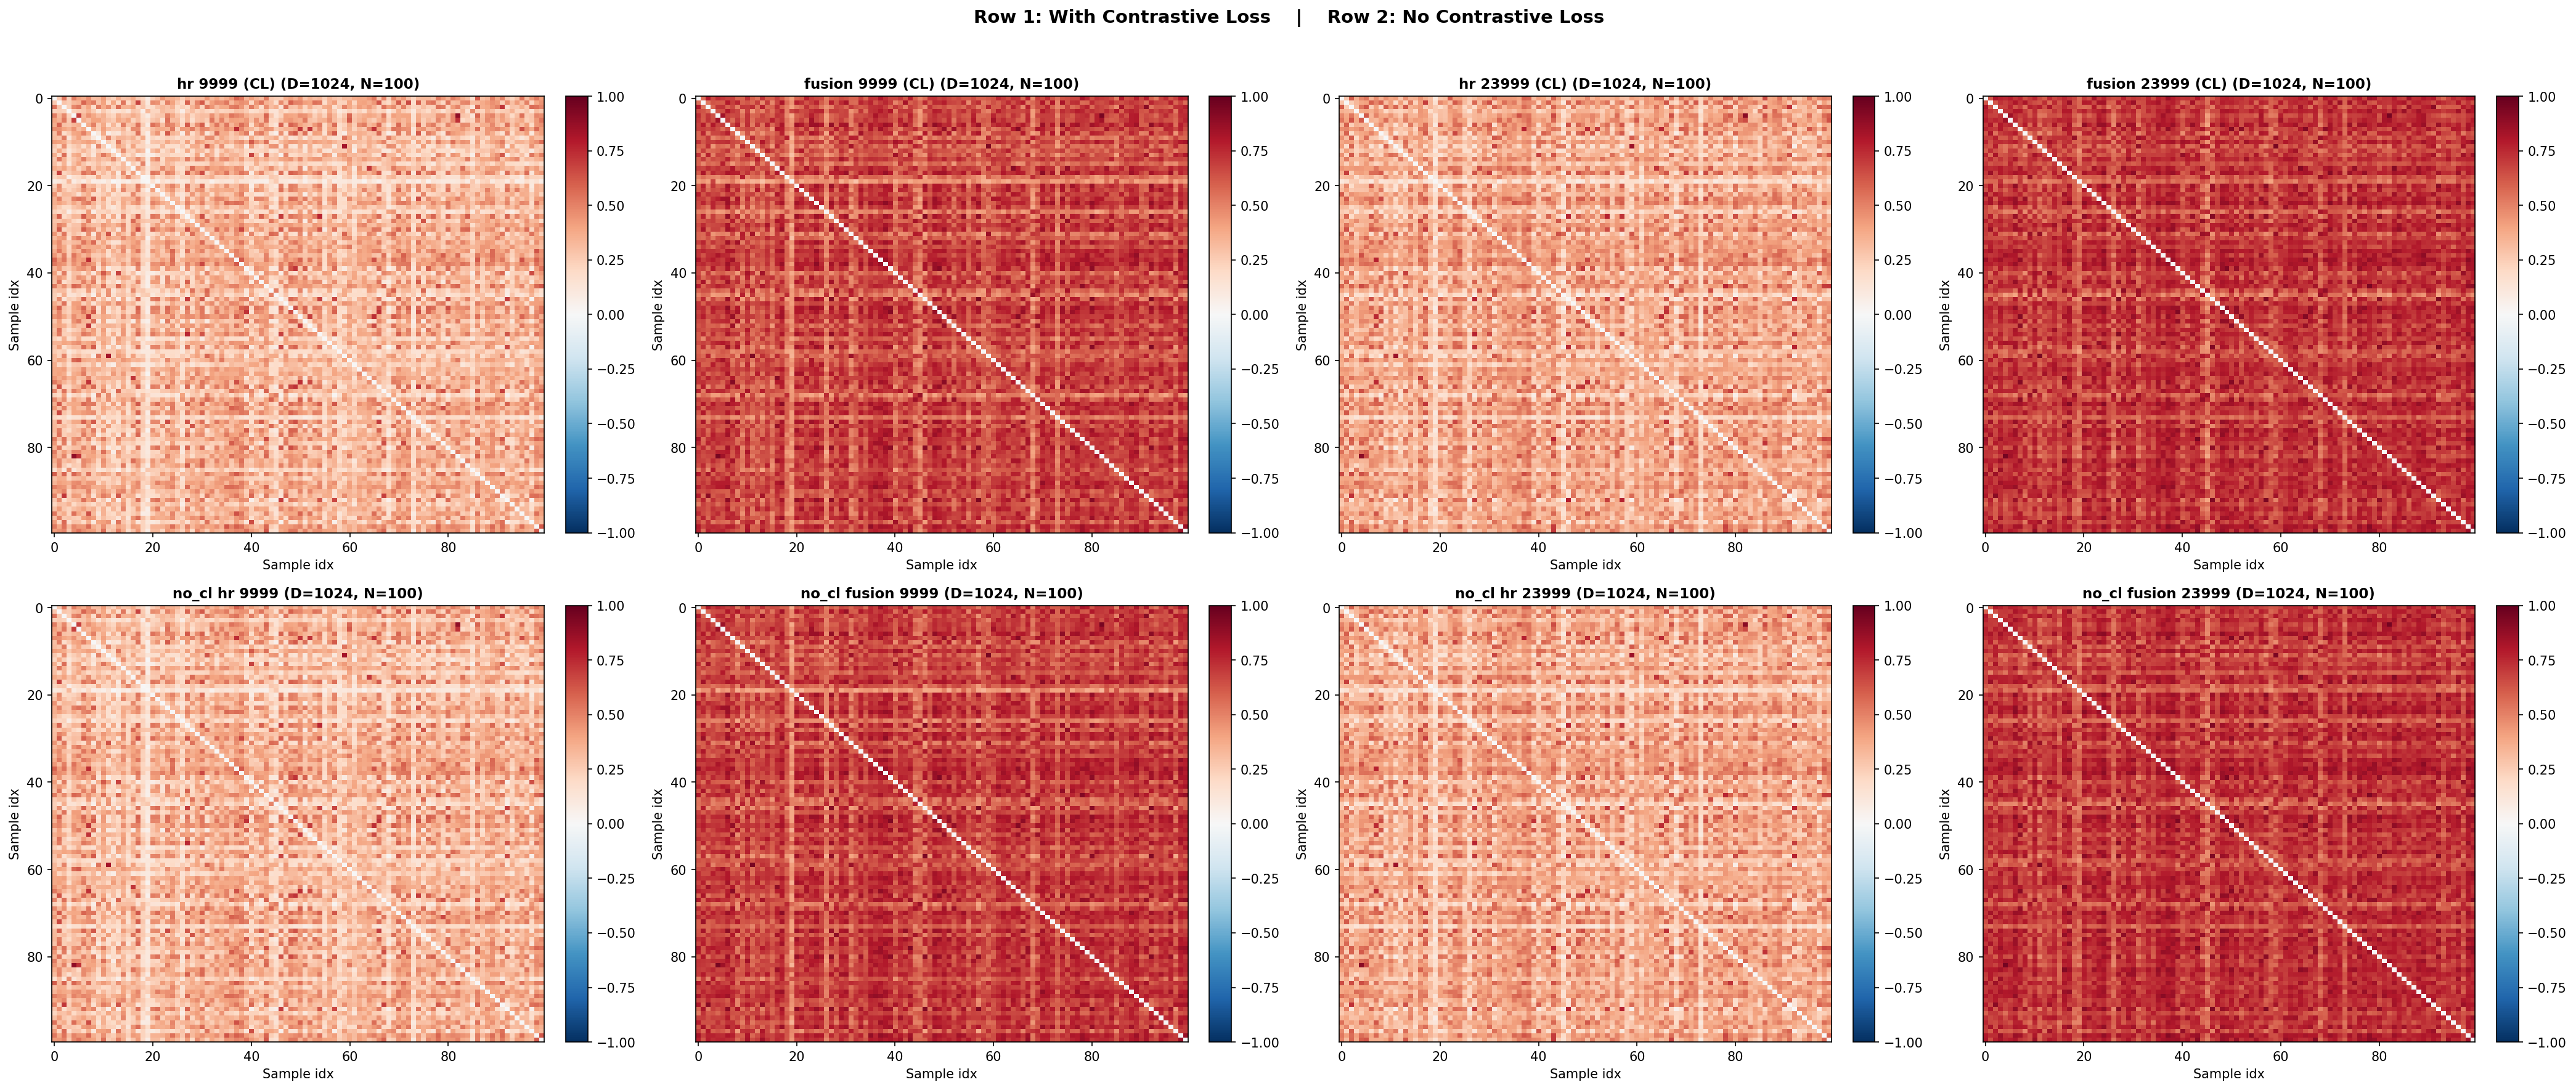

Here is the Python script that generated this plot:
"""
Task 2b — CL vs No-CL Heatmaps.
2×4 layout:
  Row 1 (with CL):    hr 9999, fusion 9999, hr 23999, fusion 23999
  Row 2 (no CL):      no_cl hr 9999, no_cl fusion 9999, no_cl hr 23999, no_cl fusion 23999
"""

import sys, types, random, glob, numpy as np, torch, cv2
import pandas as pd
import matplotlib; matplotlib.use("Agg")
import matplotlib.pyplot as plt

SEED = 42; N = 100
random.seed(SEED); np.random.seed(SEED); torch.manual_seed(SEED); torch.cuda.manual_seed_all(SEED)

sys.modules["dinov3.models.RS_vision_transformer"] = types.ModuleType("x")
eu = types.ModuleType("dinov3.eval.utils"); eu.ModelWithIntermediateLayers = type("M",(),{})
sys.modules["dinov3.eval.utils"] = eu
sys.path.insert(0, "/mnt/ht2-nas2/00-model/00-limx/Codes/dinov3-main")
from dinov3.models.vision_transformer import vit_large
from dinov3.models.croma_vit_crosself_integration_opimize import MultiLayerCustomEncoder

CL_9999     = "/mnt/qh2-nas3/00-model/00-limx/Dinov3/ckpt/stage2+stage3-zhejiang/9999.pth"
CL_23999    = "/mnt/qh2-nas3/00-model/00-limx/Dinov3/ckpt/stage2+stage3-zhejiang/23999.pth"
NO_CL_9999  = "/mnt/qh2-nas3/00-model/00-limx/Dinov3/ckpt/stage2+stage3-zhejiang_no_cl/9999.pth"
NO_CL_23999 = "/mnt/qh2-nas3/00-model/00-limx/Dinov3/ckpt/stage2+stage3-zhejiang_no_cl/23999.pth"
POTSDAM_DIR = "/mnt/qh2-nas3/00-model/00-limx/datasets/potsdam/img_dir"
OUT_DIR     = "/mnt/qh2-nas3/00-model/00-fb/visualise"
FUS_SIZE, FUS_GRID = 480, 30

POTSDAM_MEAN = np.array([97.61828308705, 92.50345435337714, 85.8699012576488])
POTSDAM_STD  = np.array([36.295481104983764, 35.3808408869616, 36.78625007116312])
DEVICE = torch.device("cuda" if torch.cuda.is_available() else "cpu")
print(f"Device: {DEVICE}")

def load_img(fp, sz=512):
    img = cv2.cvtColor(cv2.imread(fp,1), cv2.COLOR_BGR2RGB)
    img = cv2.resize(img,(sz,sz)).astype(np.float32)
    return torch.from_numpy(((img-POTSDAM_MEAN)/POTSDAM_STD)).float().permute(2,0,1).unsqueeze(0)

def _build_vit(ckpt_path, img_size):
    vit = vit_large(patch_size=16, img_size=img_size, n_storage_tokens=4, layerscale_init=1e-5)
    ckpt = torch.load(ckpt_path, map_location="cpu", weights_only=False)
    sd = {k[9:]:v for k,v in ckpt.items() if isinstance(v,torch.Tensor) and k.startswith("backbone.")}
    vit.load_state_dict(sd, strict=False)
    return vit.to(DEVICE).eval()

def _build_mce(ckpt_path):
    vit = vit_large(patch_size=16, img_size=FUS_SIZE, n_storage_tokens=4, layerscale_init=1e-5)
    mce = MultiLayerCustomEncoder(dim=1024, depth=3, num_heads=8, num_patches_q=FUS_GRID**2, num_patches_kv=144, ff_mult=4)
    ckpt = torch.load(ckpt_path, map_location="cpu", weights_only=False)
    sdv = {k[9:]:v for k,v in ckpt.items() if isinstance(v,torch.Tensor) and k.startswith("backbone.")}
    sdm = {k[15:]:v for k,v in ckpt.items() if isinstance(v,torch.Tensor) and k.startswith("fusion_backbone.")}
    vit.load_state_dict(sdv, strict=False); mce.load_state_dict(sdm, strict=False)
    return vit.to(DEVICE).eval(), mce.to(DEVICE).eval()

def _extract_hr(vit, fps, img_size=512, bs=64):
    feats = []
    for s in range(0,len(fps),bs):
        xb = torch.cat([load_img(fp,img_size).to(DEVICE) for fp in fps[s:s+bs]])
        with torch.no_grad(), torch.autocast("cuda",torch.bfloat16):
            _,cls = vit.get_intermediate_layers(xb,n=[23],return_class_token=True,reshape=False,norm=True)[0]
        feats.extend(cls.cpu().chunk(xb.shape[0]))
    return torch.stack([f.squeeze(0) for f in feats])

def _extract_fusion(vit, mce, fps, label="", bs=64):
    feats = []
    for s in range(0,len(fps),bs):
        e=min(s+bs,len(fps))
        xb = torch.cat([load_img(fp,FUS_SIZE).to(DEVICE) for fp in fps[s:e]])
        B=xb.shape[0]
        with torch.no_grad(), torch.autocast("cuda",torch.bfloat16):
            gp,_ = vit.get_intermediate_layers(xb,n=[23],return_class_token=True,reshape=False,norm=True)[0]
            ctx = mce.fusion_mask_token.expand(B,mce.num_patches_kv,-1).to(gp.dtype)
            bias = mce.attn_bias.to(gp.dtype); cbias = mce.cross_attn_bias.to(gp.dtype); cs = mce.cross_scale.to(gp.dtype)
            x=gp
            for blk in mce.blocks:
                x = x+blk["self_attn"](x,bias); x = x+cs*blk["cross_attn"](x,ctx,cbias); x = x+blk["ffn"](x)
            x = mce.norm_out(x)
        feats.append(x.mean(1).cpu())
        if e%100==0 or e>=len(fps): print(f"  {label}: {e}/{len(fps)}")
    return torch.cat(feats)[:len(fps)]

def main():
    all_imgs = sorted(glob.glob(f"{POTSDAM_DIR}/train/*.png")+glob.glob(f"{POTSDAM_DIR}/val/*.png"))
    fps = random.Random(SEED).sample(all_imgs, N)
    print(f"Potsdam: {len(all_imgs)} → {N}")

    configs = [
        ("hr 9999",        CL_9999,     "hr"),
        ("fusion 9999",    CL_9999,     "fusion"),
        ("hr 23999",       CL_23999,    "hr"),
        ("fusion 23999",   CL_23999,    "fusion"),
        ("no_cl hr 9999",  NO_CL_9999,  "hr"),
        ("no_cl fusion 9999", NO_CL_9999, "fusion"),
        ("no_cl hr 23999", NO_CL_23999, "hr"),
        ("no_cl fusion 23999", NO_CL_23999, "fusion"),
    ]

    results = []
    for name, ckpt, mode in configs:
        print(f"\n=== {name} ===")
        if mode == "hr":
            vit = _build_vit(ckpt, 512)
            F = _extract_hr(vit, fps)
        else:
            vit, mce = _build_mce(ckpt)
            F = _extract_fusion(vit, mce, fps, name)
        Fn = F / (F.norm(dim=1,keepdim=True)+1e-8)
        S = Fn @ Fn.t(); S.fill_diagonal_(0)
        print(f"  {name}: S ∈ [{S.min():.4f},{S.max():.4f}]")
        results.append((S.numpy(), name))
        if DEVICE.type=="cuda": torch.cuda.empty_cache()

    fig, axes = plt.subplots(2, 4, figsize=(28, 12))
    titles = [
        "hr 9999 (CL)", "fusion 9999 (CL)", "hr 23999 (CL)", "fusion 23999 (CL)",
        "no_cl hr 9999", "no_cl fusion 9999", "no_cl hr 23999", "no_cl fusion 23999",
    ]
    for ax, (S, name), title in zip(axes.flat, results, titles):
        im = ax.imshow(S, cmap="RdBu_r", vmin=-1, vmax=1, aspect="auto")
        ax.set_title(f"{title} (D=1024, N={N})", fontsize=11, fontweight="bold")
        ax.set_xlabel("Sample idx"); ax.set_ylabel("Sample idx")
        plt.colorbar(im, ax=ax, fraction=0.046, pad=0.04)

    plt.suptitle("Row 1: With Contrastive Loss    |    Row 2: No Contrastive Loss", fontsize=14, fontweight="bold")
    plt.tight_layout(rect=[0,0,1,0.96])
    out = f"{OUT_DIR}/task2_cl_vs_nocl.png"
    plt.savefig(out, dpi=150, bbox_inches="tight", facecolor="white")
    print(f"\nSaved: {out}")

if __name__=="__main__": main()
